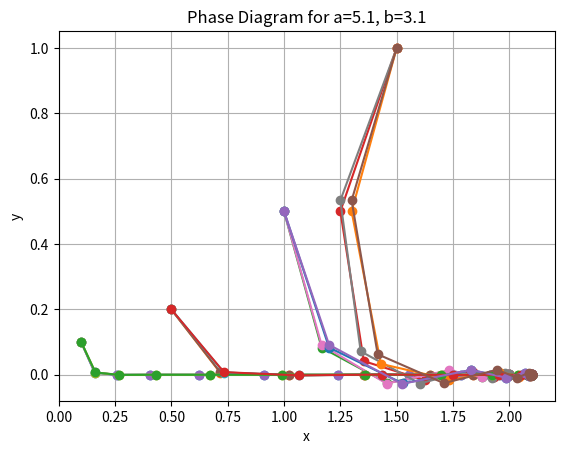

Source code (Python):
from abc import ABC, abstractmethod
import matplotlib.pyplot as plt
import numpy as np

# 定义一个抽象基类，供所有动态系统继承
class DynamicSystem(ABC):
    def __init__(self, a, b):
        self.a = a
        self.b = b

    @abstractmethod
    def next_state(self, current_state):
        '''定义一个抽象方法，用于计算下一个状态。具体实现留给子类'''
        pass

    def plot_phase_diagram(self, initial_states, iterations, title):
        """
        绘制系统的相位图。该方法适用于所有继承自本类的动态系统
        :param initial_states: 代表一组初始状态
        :param iterations: 迭代次数
        :param title: 图表标题
        :return:
        """
        for state in initial_states:
            # 对每个初始状态进行迭代，绘制其轨迹
            trajectory = [state]
            for _ in range(iterations):
                # 计算并追加轨迹的下一个点
                trajectory.append(self.next_state(trajectory[-1]))
            trajectory = np.array(trajectory)
            plt.plot(trajectory[:, 0], trajectory[:, 1], '-o')
            print("initial state : ", state, "trajectory: ", trajectory)
        plt.xlabel('x')
        plt.ylabel('y')
        plt.title(title)
        plt.grid(True)
        plt.show()
'''
定义一个处理标量形式的具体动态系统类
'''
class ScalarDynamicSystem(DynamicSystem):
    def next_state(self, current_state):
        x, y = current_state
        x_next = (x * (self.a - x - y)) / 3
        y_next = (y * (self.b * y - x)) / 3
        return np.array([x_next, y_next])

class FixedPointsFinder:
    def __init__(self, dynamic_system):
        self.dynamic_system = dynamic_system

    def find_fixed_points(self, search_space):
        fixed_points = []
        for point in search_space:
            if np.allclose(point, self.dynamic_system.next_state(point), atol=1e-4):
                fixed_points.append(point)
        return fixed_points

if __name__ == "__main__":
    a_values = [5.0, 5.1]
    b_values = [3.0, 3.1]
    initial_states = [
        np.array([0.1, 0.1]),
        np.array([0.5, 0.2]),
        np.array([1.0, 0.5]),
        np.array([1.5, 1])]

    for a in a_values:
        for b in b_values:
            ds = ScalarDynamicSystem(a, b)
            title = f"Phase Diagram for a={a}, b={b}"
            ds.plot_phase_diagram(initial_states, 20, title)

            finder = FixedPointsFinder(ds)
            search_space = [np.array([x, y]) for x in np.linspace(0, 5, 50) for y in np.linspace(0, 5, 50)]
            fixed_points = finder.find_fixed_points(search_space)
            print(f"Fixed Points for a={a}, b={b}:", fixed_points)